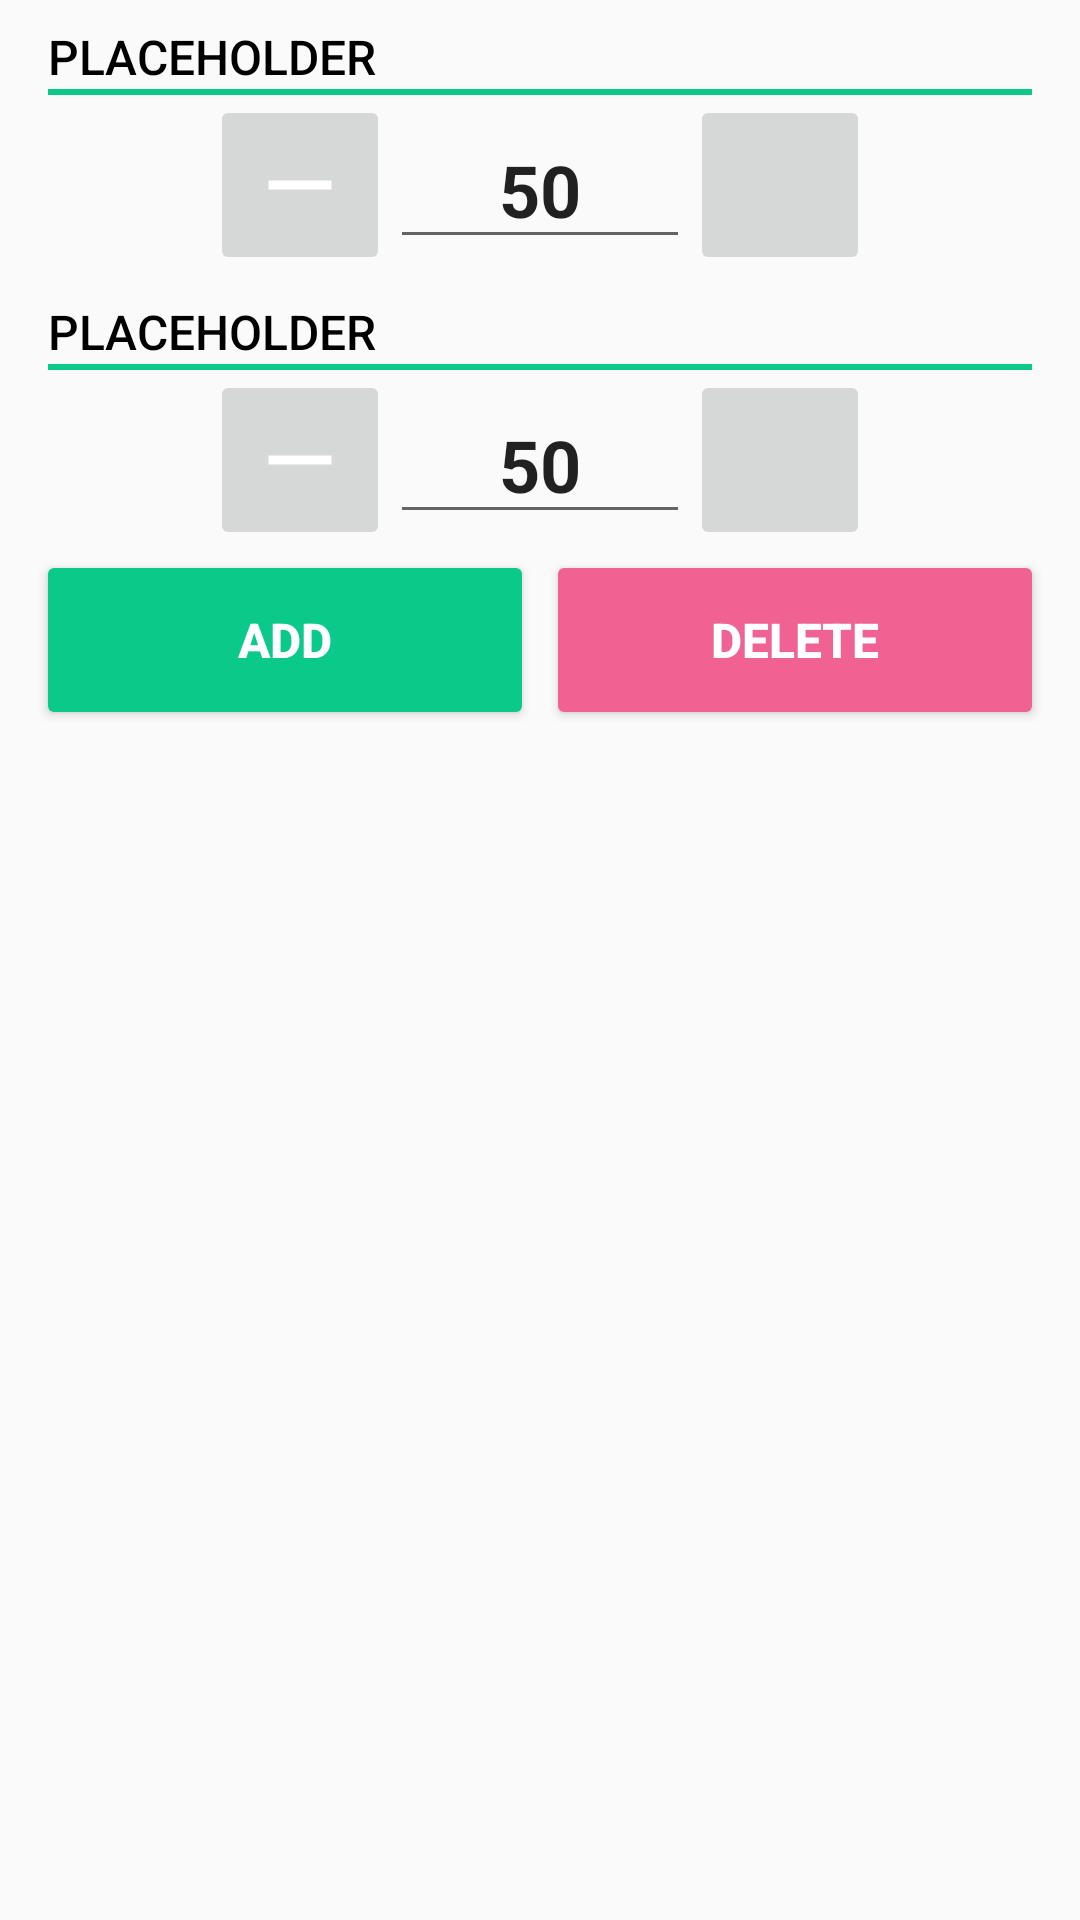

Write the Android layout XML for this screen, with the resource values it uses.
<!-- AndroidManifest.xml: application theme AppTheme -->
<!-- res/layout/component_set_editor.xml -->
<?xml version="1.0" encoding="utf-8"?>
<androidx.constraintlayout.widget.ConstraintLayout xmlns:android="http://schemas.android.com/apk/res/android"
        xmlns:app="http://schemas.android.com/apk/res-auto"
        android:layout_width="match_parent"
        android:layout_height="match_parent">

    <include
            android:id="@+id/weight_picker"
            layout="@layout/component_number_picker"
            android:layout_width="match_parent"
            android:layout_height="wrap_content"
            android:layout_marginStart="16dp"
            android:layout_marginTop="8dp"
            android:layout_marginEnd="16dp"
            app:layout_constraintTop_toTopOf="parent" />

    <include
            android:id="@+id/reps_picker"
            layout="@layout/component_number_picker"
            android:layout_width="match_parent"
            android:layout_height="wrap_content"
            android:layout_marginStart="16dp"
            android:layout_marginTop="8dp"
            android:layout_marginEnd="16dp"
            app:layout_constraintTop_toBottomOf="@id/weight_picker"
            />

    <androidx.constraintlayout.widget.ConstraintLayout
            android:layout_width="match_parent"
            android:layout_height="60dp"
            app:layout_constraintEnd_toEndOf="parent"
            app:layout_constraintStart_toStartOf="parent"
            app:layout_constraintTop_toBottomOf="@id/reps_picker"
            android:paddingStart="@dimen/gutter_margin"
            android:paddingEnd="@dimen/gutter_margin"
            >


        <Button
                android:id="@+id/update_button"
                android:layout_width="0dp"
                android:layout_height="match_parent"
                android:text="Add"
                style="@style/Text1"
                app:layout_constraintStart_toStartOf="parent"
                app:layout_constraintEnd_toStartOf="@id/delete_button"
                app:layout_constraintTop_toTopOf="parent"
                android:backgroundTint="@color/light_green"
                />

        <Button
                android:id="@+id/delete_button"
                android:layout_width="0dp"
                android:layout_height="match_parent"
                android:layout_marginStart="4dp"
                android:text="Delete"
                style="@style/Text1"
                app:layout_constraintStart_toEndOf="@id/update_button"
                app:layout_constraintEnd_toEndOf="parent"
                app:layout_constraintTop_toTopOf="parent"
                android:backgroundTint="@color/pink"
                />


    </androidx.constraintlayout.widget.ConstraintLayout>


</androidx.constraintlayout.widget.ConstraintLayout>
<!-- res/layout/component_number_picker.xml (included above) -->
<?xml version="1.0" encoding="utf-8"?>
<androidx.constraintlayout.widget.ConstraintLayout xmlns:android="http://schemas.android.com/apk/res/android"
        xmlns:app="http://schemas.android.com/apk/res-auto"
        xmlns:tools="http://schemas.android.com/tools"
        android:layout_width="match_parent"
        android:layout_height="wrap_content">

    <TextView
            android:id="@+id/date_title"
            android:layout_width="match_parent"
            android:layout_height="wrap_content"
            android:text="PLACEHOLDER"
            style="@style/TextDark"
            app:layout_constraintStart_toStartOf="parent"
            app:layout_constraintTop_toTopOf="parent" />

    <ImageView
            android:id="@+id/underline"
            android:layout_width="match_parent"
            android:layout_height="2dp"
            android:src="@color/light_green"
            app:layout_constraintTop_toBottomOf="@id/date_title" />

    <androidx.constraintlayout.widget.ConstraintLayout
            android:layout_width="wrap_content"
            android:layout_height="wrap_content"
            app:layout_constraintEnd_toEndOf="parent"
            app:layout_constraintStart_toStartOf="parent"
            app:layout_constraintTop_toBottomOf="@id/underline">

        <ImageButton
                android:id="@+id/decrement_button"
                android:layout_width="60dp"
                android:layout_height="60dp"
                android:src="@drawable/ic_subtract"
                app:layout_constraintStart_toStartOf="parent"
                app:layout_constraintTop_toTopOf="parent"
                android:scaleType="fitCenter"
                />

        <EditText
                android:id="@+id/number_text"
                android:layout_width="100dp"
                android:layout_height="match_parent"
                android:textAlignment="center"
                android:gravity="center"
                android:textSize="24sp"
                android:textStyle="bold"
                app:layout_constraintBottom_toBottomOf="parent"
                app:layout_constraintStart_toEndOf="@id/decrement_button"
                app:layout_constraintTop_toTopOf="parent"
                android:inputType="number"
                android:selectAllOnFocus="true"
                android:imeOptions="actionDone"
                tools:text="50"
                />

        <ImageButton
                android:id="@+id/increment_button"
                android:layout_width="60dp"
                android:layout_height="60dp"
                android:src="@drawable/ic_add"
                app:layout_constraintStart_toEndOf="@id/number_text"
                app:layout_constraintTop_toTopOf="parent"
                android:scaleType="fitCenter"
                />


    </androidx.constraintlayout.widget.ConstraintLayout>


</androidx.constraintlayout.widget.ConstraintLayout>
<!-- resources referenced by this layout -->
<resources>
  <color name="light_green">#0BCA89</color>
  <color name="pink">#F06292</color>
  <dimen name="gutter_margin">12dp</dimen>
  <!-- drawable ic_subtract (drawable) -->
  <vector xmlns:android="http://schemas.android.com/apk/res/android"
          android:width="24dp"
          android:height="24dp"
          android:viewportWidth="24.0"
          android:viewportHeight="24.0">
      <path
          android:fillColor="@android:color/white"
          android:pathData="M19,13H5v-2h14v2z"/>
  </vector>
  <style name="Text1" parent="@style/TextAppearance.AppCompat.Title">
          <item name="android:textColor">@android:color/white</item>
          <item name="android:textSize">16sp</item>
          <item name="android:textStyle">bold</item>
      </style>
  <style name="TextDark" parent="@style/TextAppearance.AppCompat.Title">
          <item name="android:textColor">@android:color/black</item>
          <item name="android:textSize">16sp</item>
          <item name="android:textStyle">normal</item>
      </style>
  <style name="AppTheme" parent="@style/Theme.AppCompat.Light.NoActionBar">
          
          <item name="colorPrimary">@color/light_green</item>
          <item name="colorPrimaryDark">@color/dark_green</item>
          <item name="colorAccent">@color/red</item>
          <item name="android:statusBarColor">@color/black_lighter_20</item>
          <item name="android:actionMenuTextColor">@android:color/white</item>
  
      </style>
  <color name="dark_green">#056343</color>
  <color name="red">#D81B60</color>
  <color name="black_lighter_20">#141414</color>
</resources>
